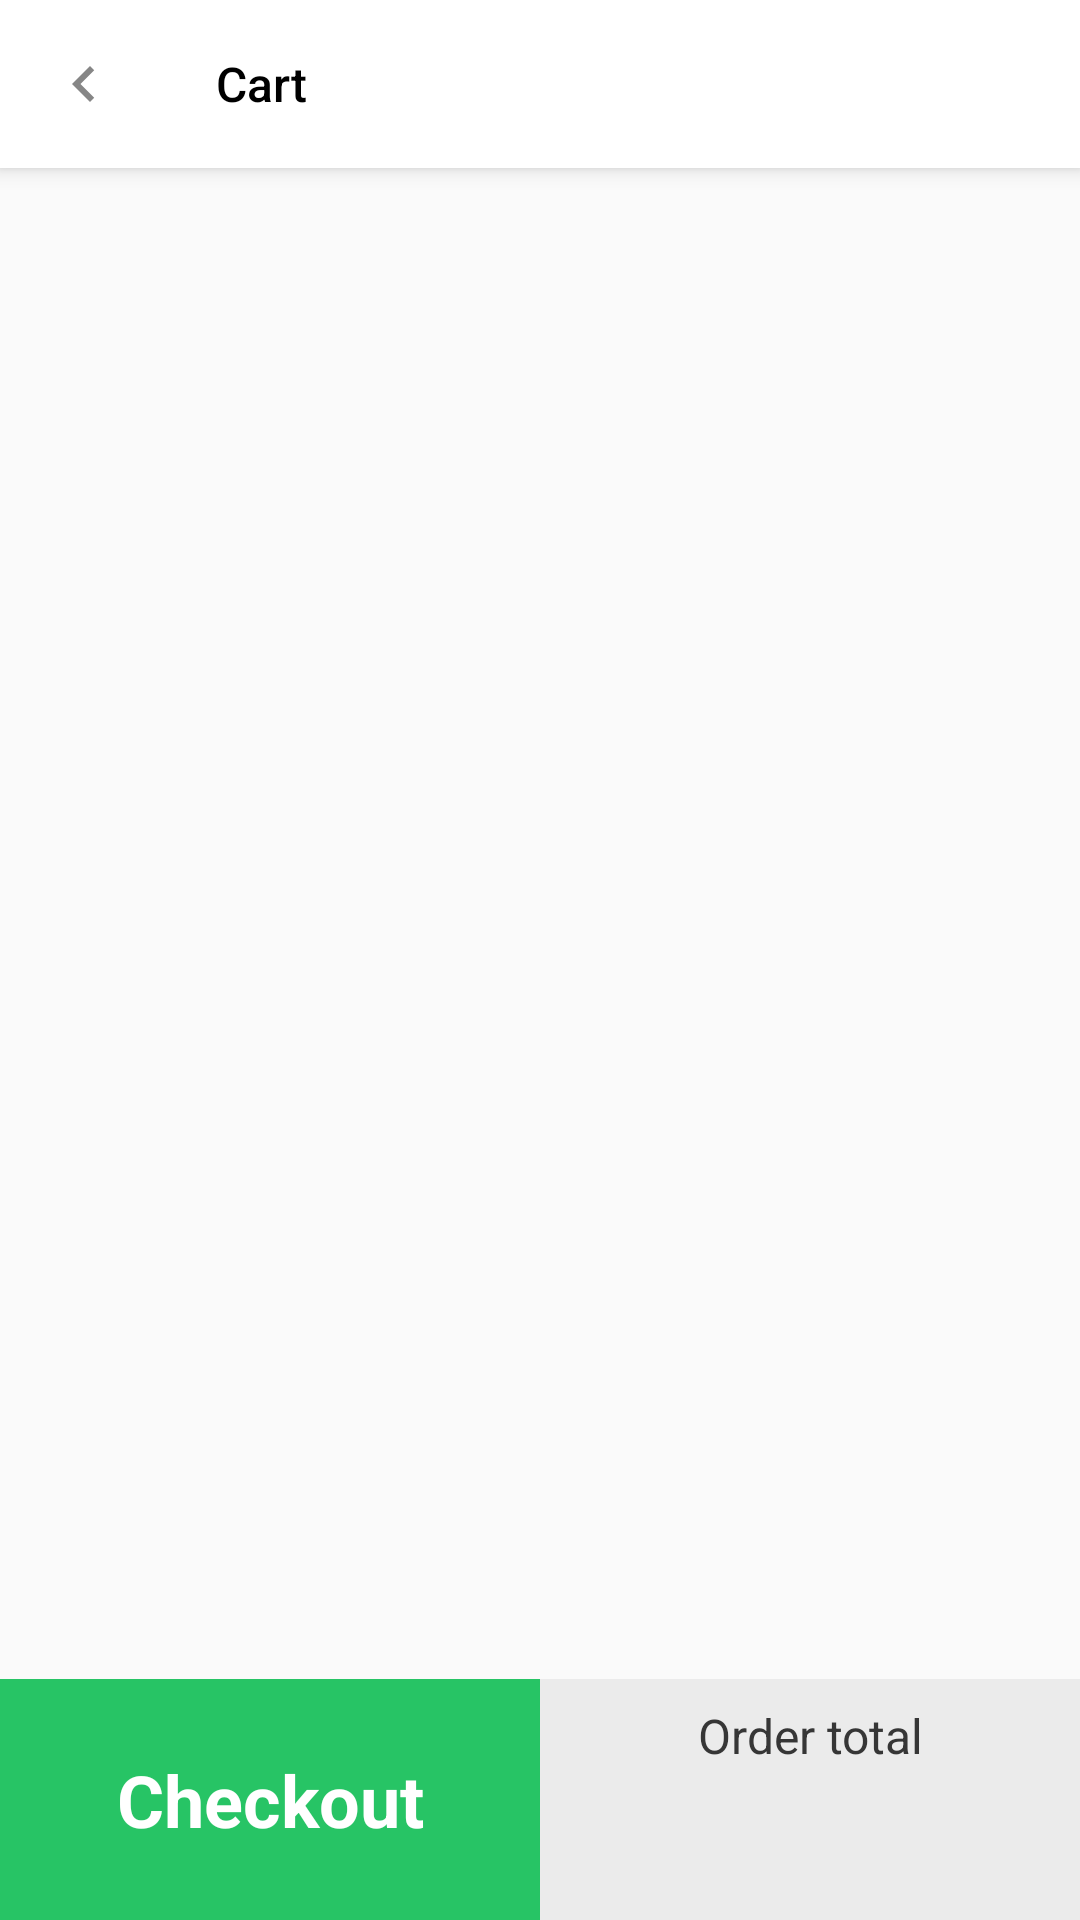

Layout XML and referenced resources for this Android screen:
<!-- AndroidManifest.xml: application theme AppTheme -->
<!-- res/layout/activity_cart.xml -->
<?xml version="1.0" encoding="utf-8"?>
<androidx.coordinatorlayout.widget.CoordinatorLayout xmlns:android="http://schemas.android.com/apk/res/android"
    xmlns:app="http://schemas.android.com/apk/res-auto"
    android:layout_width="match_parent"
    android:layout_height="match_parent">

    <com.google.android.material.appbar.AppBarLayout
        android:layout_width="match_parent"
        android:layout_height="wrap_content">

        <androidx.appcompat.widget.Toolbar
            android:id="@+id/toolbar"
            android:layout_width="match_parent"
            android:layout_height="?actionBarSize"
            android:background="@color/white"
            android:layoutDirection="ltr"
            app:contentInsetEnd="0dp"
            app:contentInsetStart="0dp"
            app:navigationIcon="@drawable/back_button"
            app:title="@string/cart"
            app:titleTextAppearance="@style/toolbarTextAppearance" />
    </com.google.android.material.appbar.AppBarLayout>

    <androidx.recyclerview.widget.RecyclerView
        android:id="@+id/recycler"
        android:layout_width="match_parent"
        android:layout_height="match_parent"
        android:clipToPadding="false"
        android:orientation="vertical"
        android:paddingBottom="200dp"
        app:layoutManager="androidx.recyclerview.widget.LinearLayoutManager"
        app:layout_behavior="com.google.android.material.appbar.AppBarLayout$ScrollingViewBehavior" />

    <LinearLayout
        android:layout_width="match_parent"
        android:layout_height="wrap_content"
        android:layout_gravity="bottom"
        android:orientation="horizontal">

        <TextView
            android:id="@+id/checkout"
            style="@style/LayoutClickable"
            android:layout_width="0dp"
            android:layout_height="wrap_content"
            android:layout_weight="1"
            android:background="@color/green"
            android:gravity="center"
            android:padding="24dp"
            android:text="@string/checkout"
            android:textColor="@color/white"
            android:textSize="@dimen/text_big_x"
            android:textStyle="bold" />

        <LinearLayout
            android:layout_width="0dp"
            android:layout_height="match_parent"
            android:layout_weight="1"
            android:background="@color/gray"
            android:gravity="center"
            android:orientation="vertical">

            <TextView
                android:layout_width="wrap_content"
                android:layout_height="wrap_content"
                android:gravity="center"
                android:padding="8dp"
                android:text="@string/order_total"
                android:textColor="@color/grayDark"
                android:textSize="@dimen/text_normal" />

            <TextView
                android:id="@+id/total"
                style="@style/buttonText"
                android:layout_width="wrap_content"
                android:layout_height="wrap_content"
                android:gravity="center"
                android:textColor="@color/black"
                android:textSize="@dimen/text_big_x"
                android:textStyle="bold" />
        </LinearLayout>
    </LinearLayout>

    <include layout="@layout/progress_layout" />
</androidx.coordinatorlayout.widget.CoordinatorLayout>
<!-- res/layout/progress_layout.xml (included above) -->
<?xml version="1.0" encoding="utf-8"?>
<RelativeLayout xmlns:android="http://schemas.android.com/apk/res/android"
    xmlns:app="http://schemas.android.com/apk/res-auto"
    android:id="@+id/progress"
    android:layout_width="match_parent"
    android:layout_height="match_parent"
    android:background="@color/colorPrimaryTrans"
    android:visibility="gone">


    <com.wang.avi.AVLoadingIndicatorView
        android:id="@+id/avi"
        style="@style/AVLoadingIndicatorView"
        android:layout_width="wrap_content"
        android:layout_height="wrap_content"
        android:visibility="visible"
        app:indicatorColor="@color/colorPrimary"
        android:layout_gravity="center"
        app:indicatorName="BallPulseIndicator"
        android:layout_centerInParent="true"

        />

</RelativeLayout>
<!-- resources referenced by this layout -->
<resources>
  <color name="black">#000</color>
  <color name="colorPrimary">#D81B60</color>
  <color name="colorPrimaryTrans">#43A0A0A0</color>
  <color name="gray">#EBEBEB</color>
  <color name="grayDark">#363636</color>
  <color name="green">#27c465</color>
  <color name="white">#fff</color>
  <dimen name="text_big_x">24sp</dimen>
  <dimen name="text_normal">16sp</dimen>
  <!-- drawable back_button (drawable) -->
  <?xml version="1.0" encoding="utf-8"?>
  <selector xmlns:android="http://schemas.android.com/apk/res/android" android:autoMirrored="true">
      <item android:drawable="@drawable/back_grey" />
  </selector>
  <string name="cart">Cart</string>
  <string name="checkout">Checkout</string>
  <string name="order_total">Order total</string>
  <style name="LayoutClickable" parent="Clickable">
          <item name="android:background">?selectableItemBackground</item>
          <item name="android:layoutDirection">rtl</item>
      </style>
  <style name="buttonText">
          <item name="android:textColor">@android:color/white</item>
          <item name="android:textSize">@dimen/text_normal</item>
          <item name="android:padding">8dp</item>
      </style>
  <style name="toolbarTextAppearance" parent="TextAppearance.Widget.AppCompat.Toolbar.Title">
          <item name="android:textColor">@android:color/black</item>
          <item name="android:textSize">@dimen/text_normal</item>
          <item name="android:textStyle">normal</item>
      </style>
  <style name="AppTheme" parent="Theme.AppCompat.Light.NoActionBar">
          
          <item name="colorPrimary">@color/colorPrimary</item>
          <item name="colorPrimaryDark">@color/colorPrimaryDark</item>
          <item name="colorAccent">@color/colorAccent</item>
      </style>
  <!-- drawable back_grey (drawable) -->
  <vector xmlns:android="http://schemas.android.com/apk/res/android"
      android:width="24dp"
      android:height="24dp"
      android:tint="#868686"
      android:viewportWidth="24.0"
      android:viewportHeight="24.0">
      <path
          android:fillColor="#FF000000"
          android:pathData="M15.41,7.41L14,6l-6,6 6,6 1.41,-1.41L10.83,12z" />
  </vector>
  <style name="Clickable">
          <item name="android:clickable">true</item>
          <item name="android:focusable">true</item>
      </style>
  <color name="colorPrimaryDark">#AA013C</color>
  <color name="colorAccent">#888888</color>
</resources>
